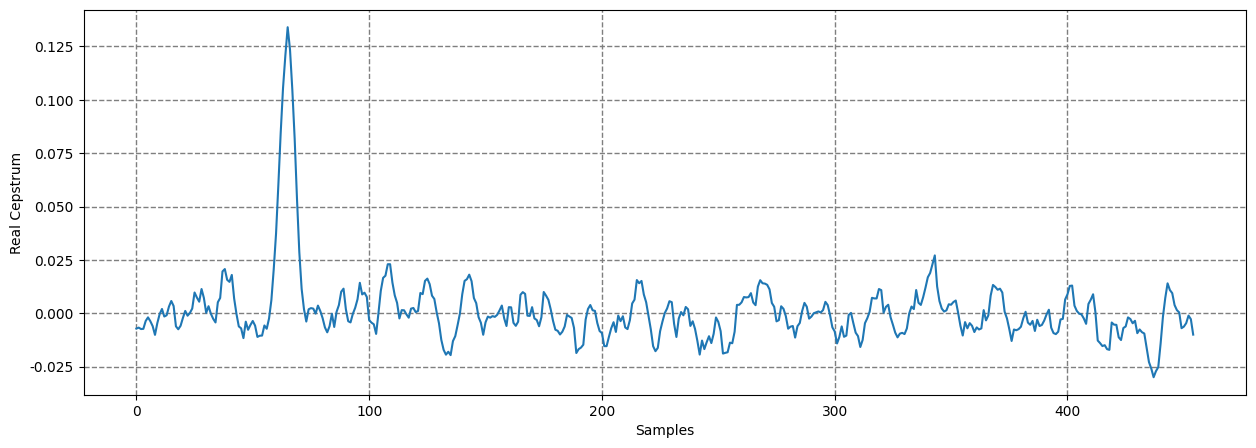
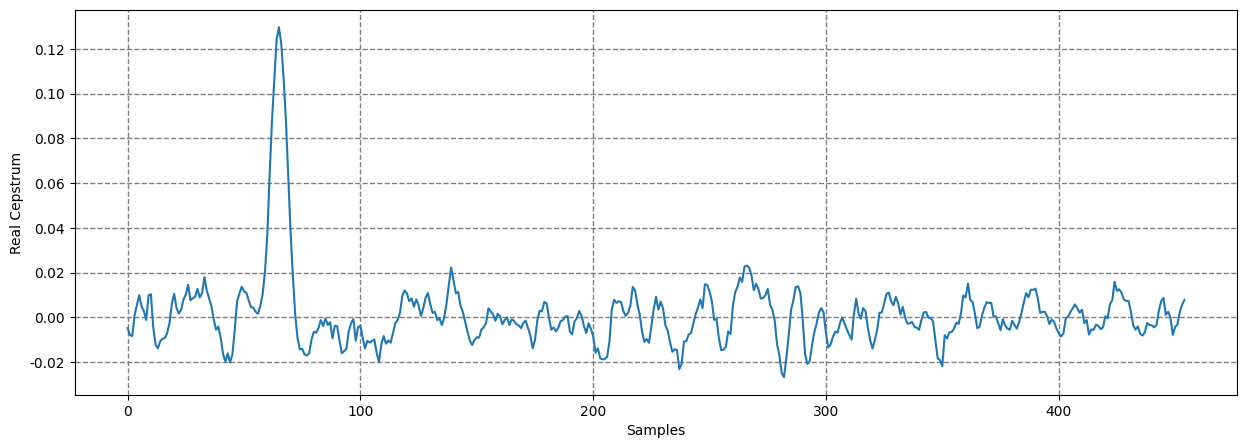
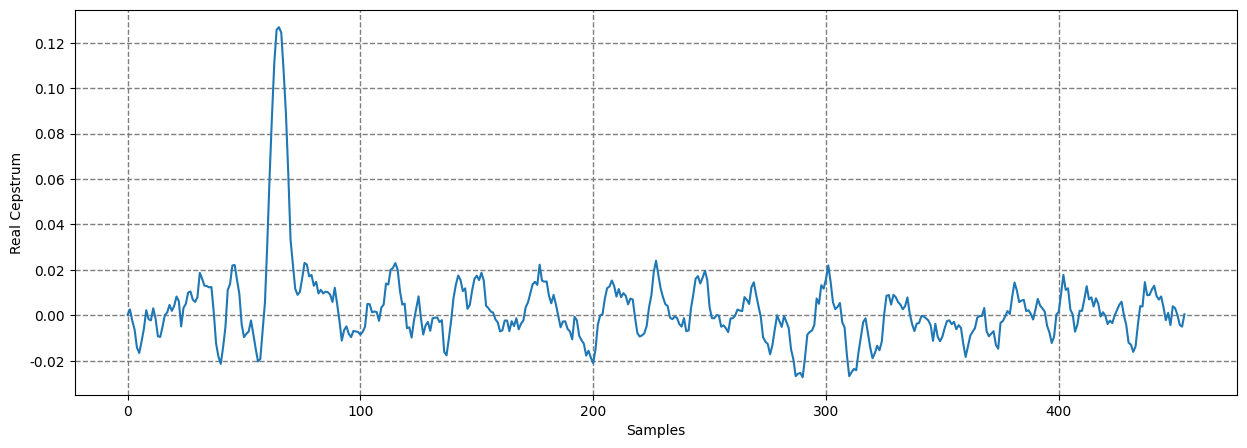
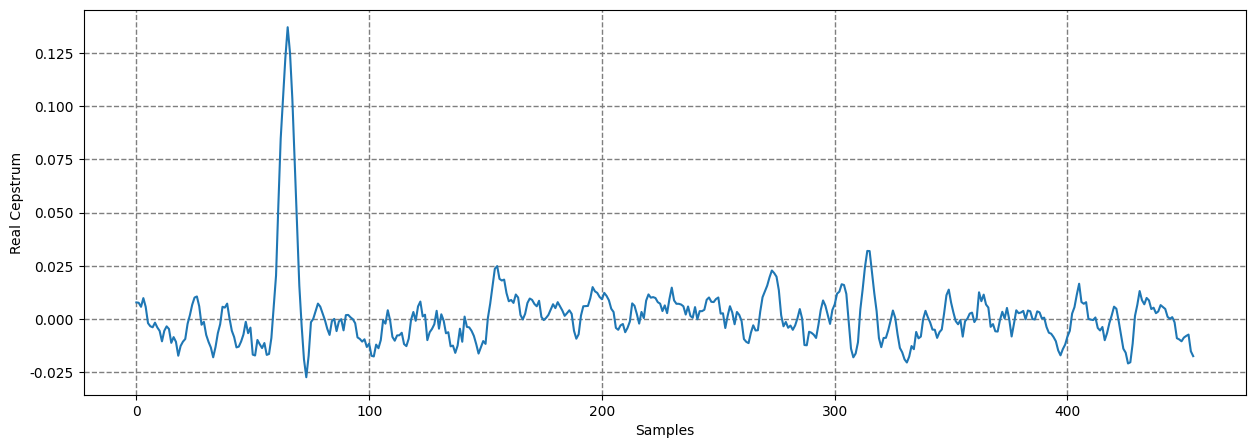
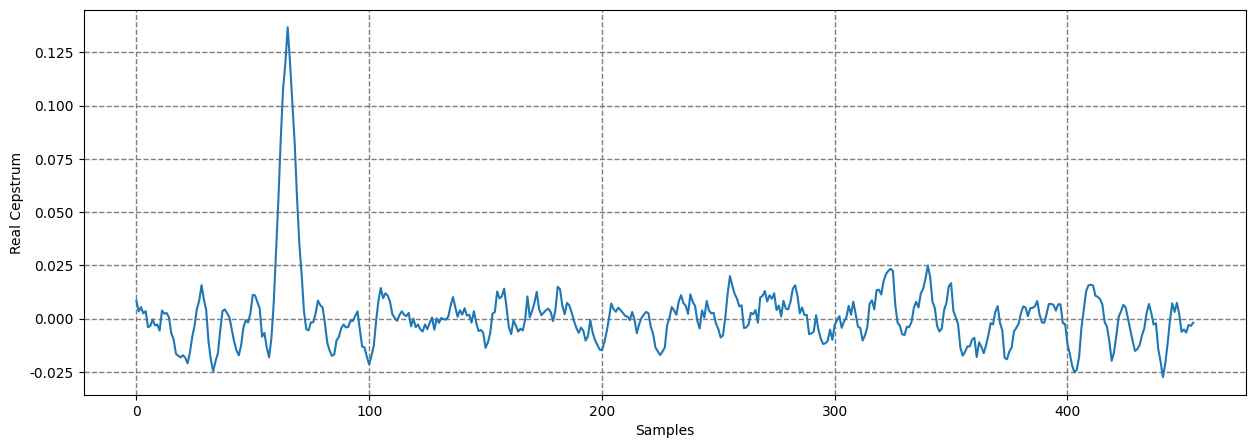
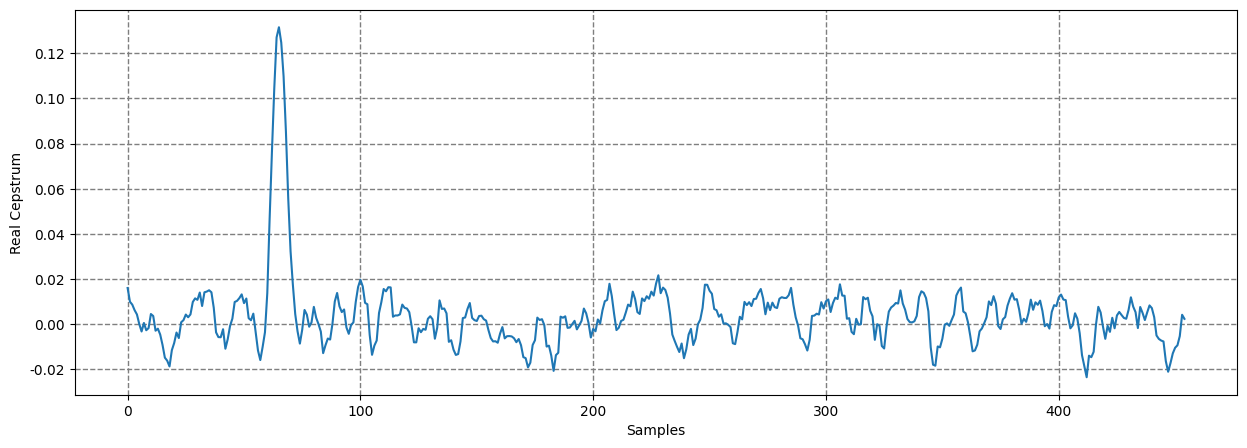
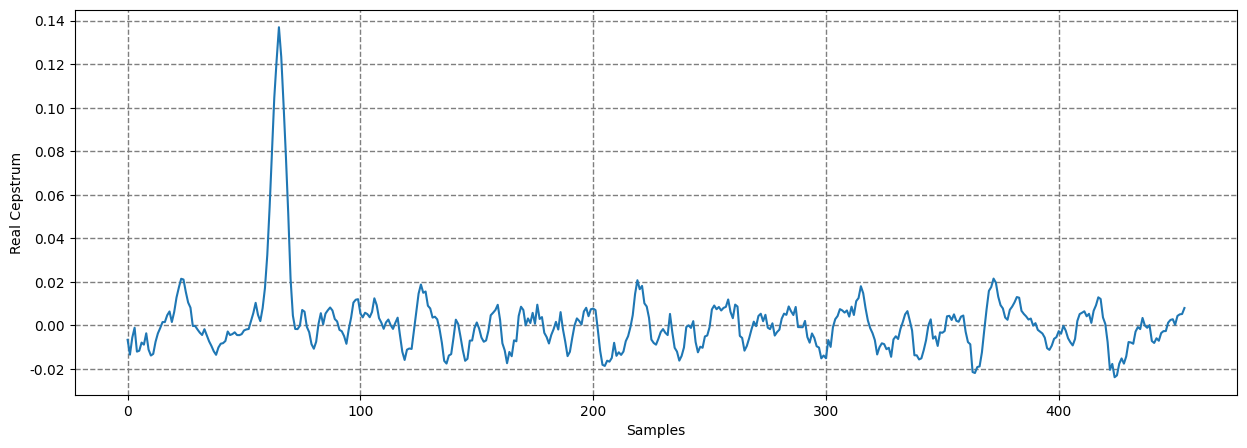
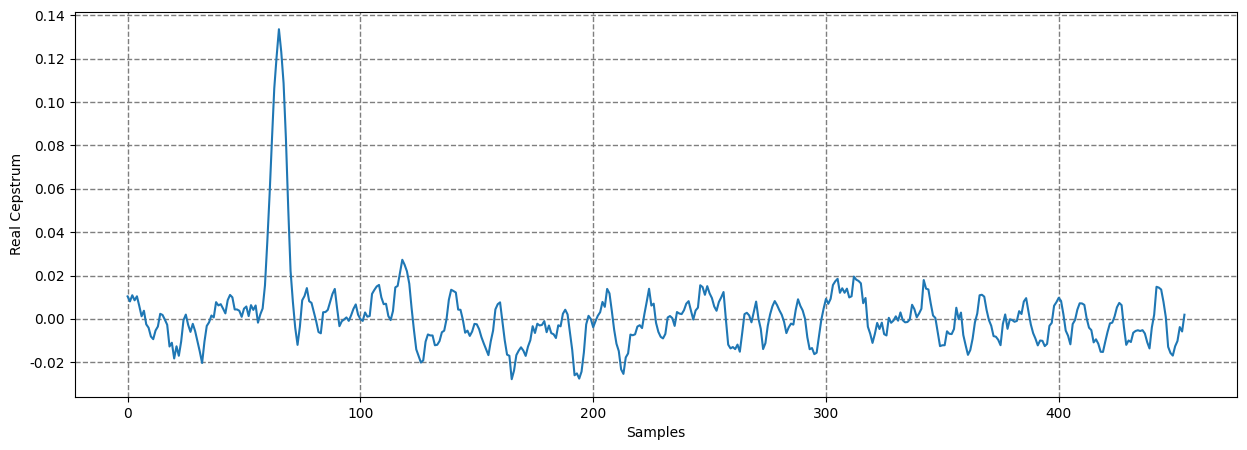
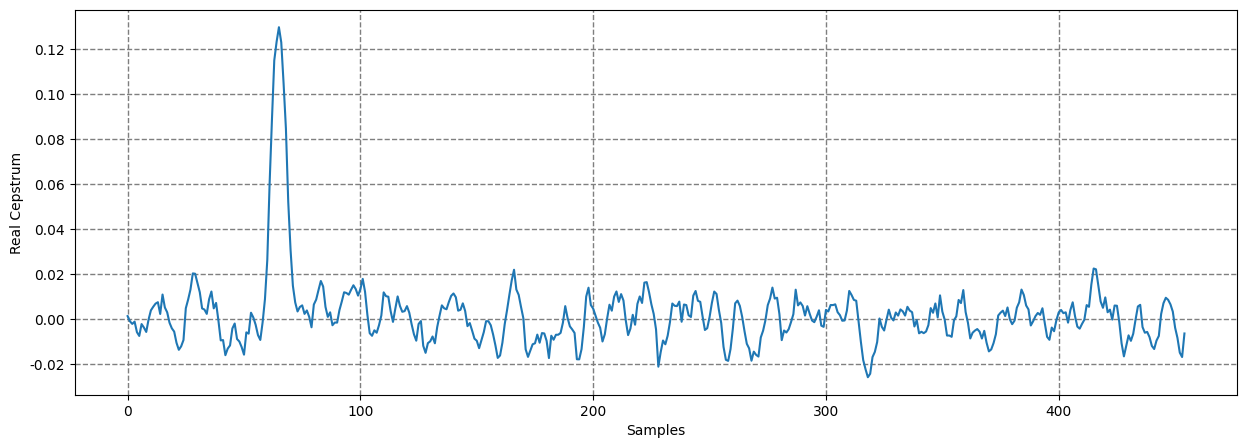
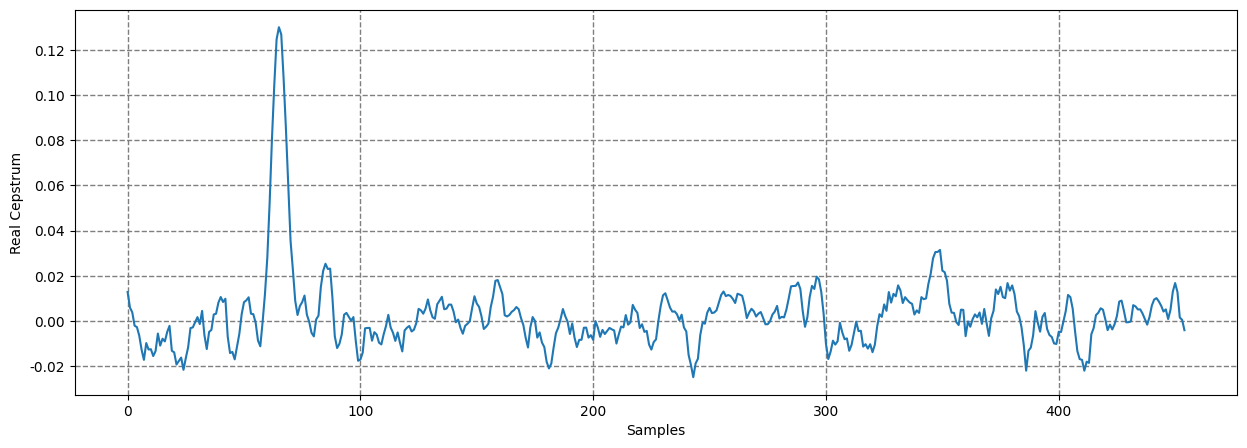
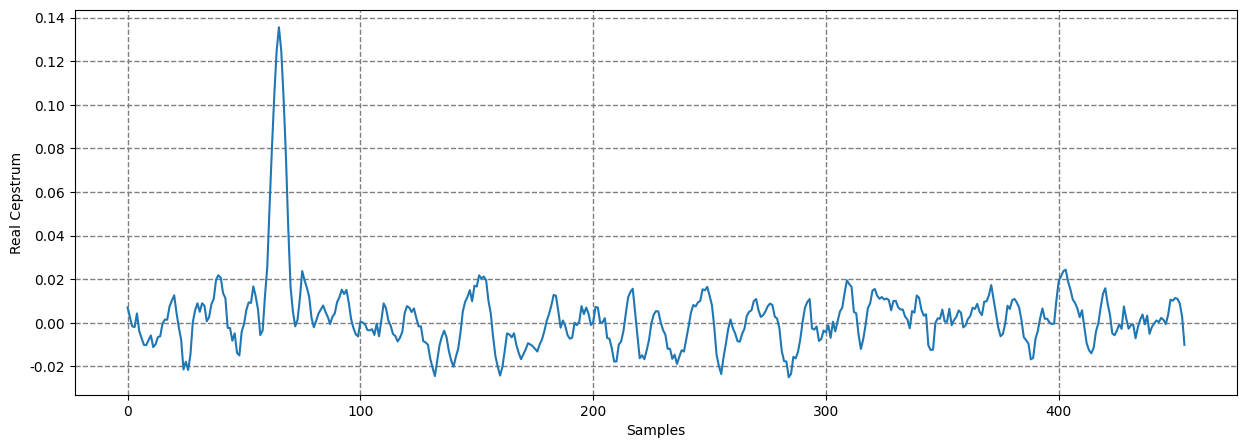
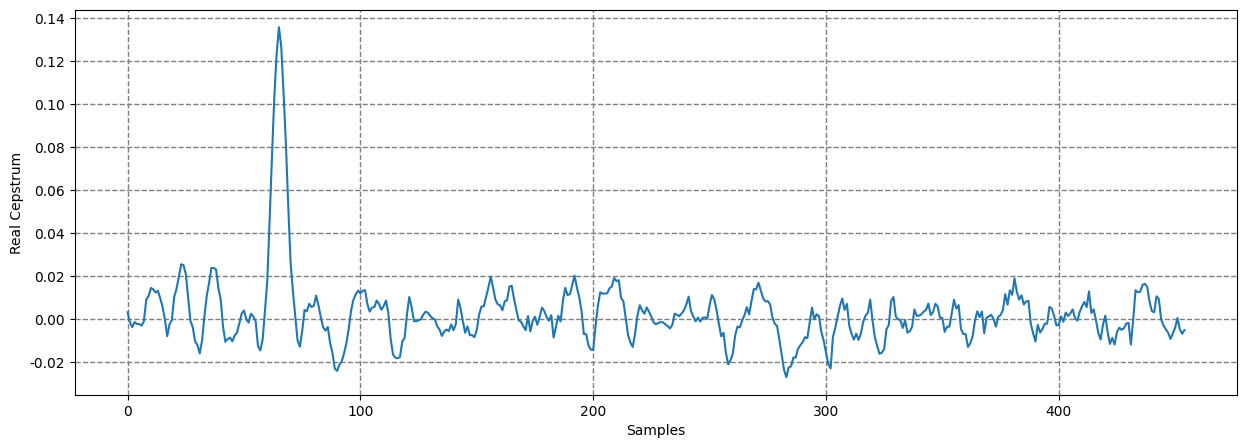
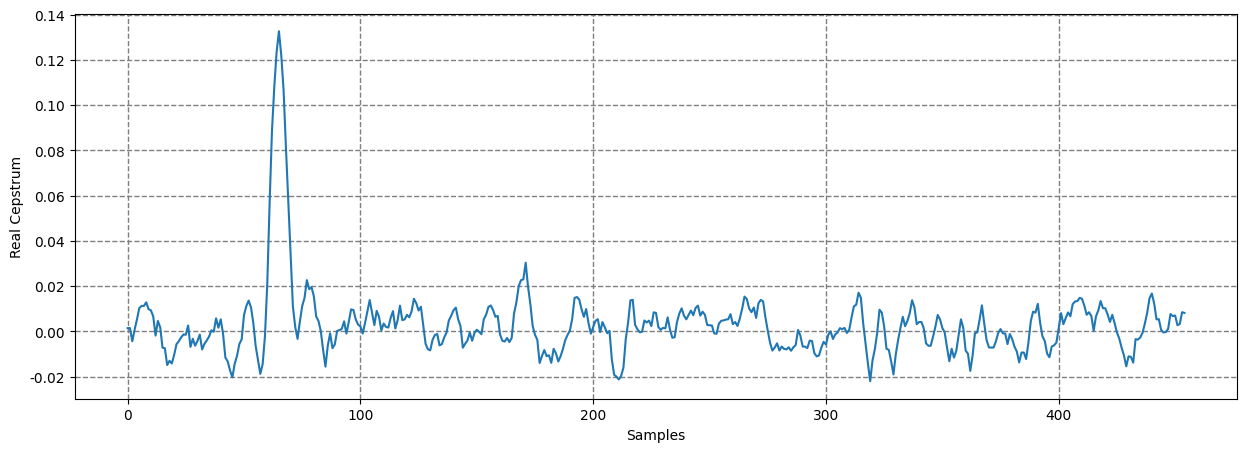
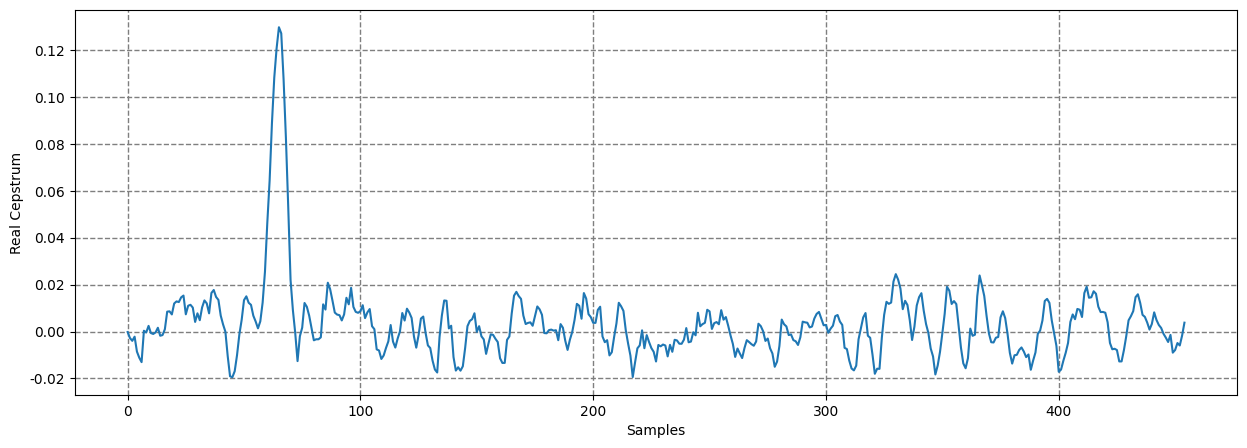
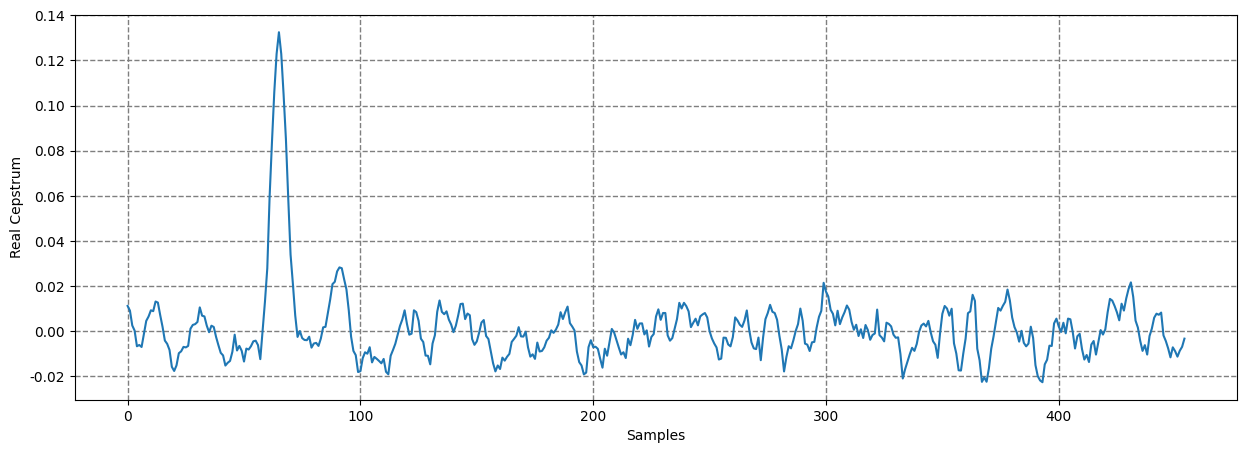
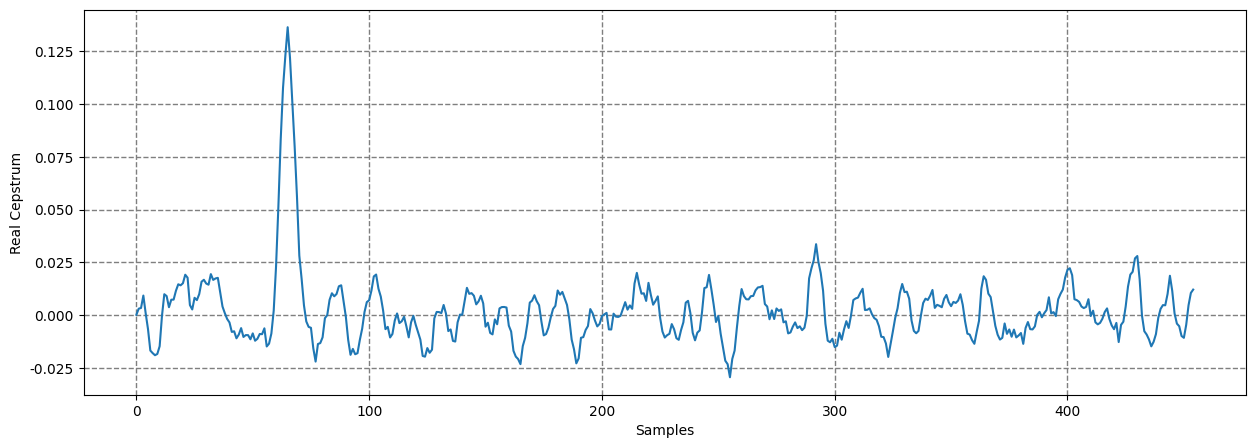

Source code (Python) for these figures, in order:
from matplotlib import pyplot as plt
from scipy.signal import find_peaks
from scipy.signal import savgol_filter
import numpy as np
import matplotlib.colors
import seaborn as sns
import pandas as pd
import math

def samples_at_distance(direct_path):
    speed_of_sound = 1500 # m/s
    rx_depth = 100 # m
    em_depth = 100 # m
    multi_rx = math.sqrt((0.5*direct_path)**2 + rx_depth**2)
    multi_em = math.sqrt((0.5*direct_path)**2 + em_depth**2)
    multi = multi_rx + multi_em

    path_length_diff = multi - direct_path
    time_delay = path_length_diff / speed_of_sound
    no_samples = sample_rate * time_delay
    no_samples = int(no_samples)
    return no_samples

def find_x(y):
    threshold = 4*np.std(y)
    peaks = find_peaks(y, height=threshold)
    peak_val = peaks[1]['peak_heights']
    if peak_val.size > 0:
        peak_val = peak_val[0]
#        print("peak at", peak_val)
        x = np.where(y == peak_val)
        x = int(x[0])
#        print("at sample", x)
        return x
    
def add_vessel(z, dir, bottom_bounce = False):
    mean = 0
    variance = 0.0004
    cepstrum_output = np.random.normal(loc=mean, scale=math.sqrt(variance), size=no_frames)
    if dir == 1: # approaching
        start = min_samples + z
        end = min_samples + z + 9
    if dir == -1: # moving away
        start = max_samples - z - 9
        end = max_samples - z
    elif dir == 0: # stationary
        start = 100
        end = 109
    if bottom_bounce == True:
        cepstrum_output[start:end] = [-0.07, -0.1, -0.1, -0.12, -0.15, -0.12, -0.1, -0.1, -0.07]
        y = cepstrum_output[min_samples:max_samples]*-1
    else:
        cepstrum_output[start:end] = [0.07, 0.1, 0.1, 0.12, 0.15, 0.12, 0.1, 0.1, 0.07]
        y = cepstrum_output[min_samples:max_samples]
    return cepstrum_output, y

no_averages = 8
bool_plot = True

no_frames = 614400
sample_rate = 6000
fftsize = sample_rate

max_samples = samples_at_distance(100)
min_samples = samples_at_distance(2000)

samples_with_peak = []
now_vs_next = []
first = no_averages
last = int(no_frames/fftsize)-no_averages

for z in range(first, last):
    cepstrum_output, y = add_vessel(z, dir = 0, bottom_bounce = False)
    cepstrum_output = savgol_filter(cepstrum_output, 11, 3)
    if bool_plot == True:
        print(z)
        plt.figure(figsize=(15,5))
        plt.plot(cepstrum_output[min_samples:max_samples])
        plt.ylabel('Real Cepstrum')
        plt.xlabel('Samples')
        plt.grid(color='tab:gray', which='both', linestyle='--', linewidth=1)
        plt.show()
    x = find_x(y)
    samples_with_peak.append(x)
    
clean = [x for x in samples_with_peak if x != None]

for i in range(len(clean) - 1):
    bool_CPA = False
    bool_opening = False
    bool_closing = False    
    if clean[i] > clean[i+1]:
        now_vs_next.append(-1)
        bool_opening = True
    elif clean[i] == clean[i+1]:        
        now_vs_next.append(0)
        bool_CPA = True
    elif clean[i] < clean[i+1]:
        now_vs_next.append(1)
        bool_closing = True
        
if now_vs_next == []:
    print("no peaks detected!")
else:
    print("boxes below track change - red means moving closer, green moving away, and grey stationary. no of peaks found varies with chunk")
    cmap = matplotlib.colors.LinearSegmentedColormap.from_list("", ["limegreen", "gainsboro", "crimson"])
    sns.set(rc={'figure.figsize':(20, 0.2)})
    d = {'col1': now_vs_next}
    df = pd.DataFrame(data = d)
    df = df.T
    plot = sns.heatmap(df, cbar = False, cmap = cmap, vmin = -1, vmax = 1)
    plt.show()
    overall = sum(now_vs_next)
    if overall < 0: # negative average means moving left over samples ie away
        print("overall, emitter moved further away")
    elif overall == 0:        
        print("overall, emitter stationary")
    elif overall > 0:
        print("overall, emitter moved closer")
    
print("-----------")
